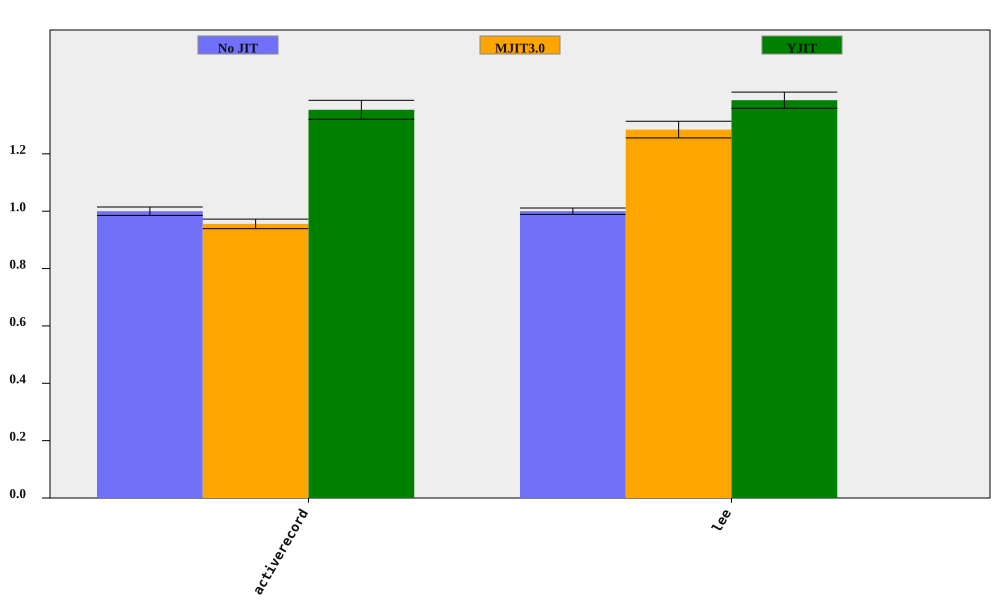

Values plotted in this chart, from the file beside it:
bench, No JIT (ms), No JIT RSD, MJIT3.0 (ms), MJIT3.0 RSD, YJIT (ms), YJIT RSD, MJIT3.0 spd, MJIT3.0 spd RSD, YJIT spd, YJIT spd RSD, % in YJIT
activerecord, 149.1, 1.465, 156, 0.9378, 110.1, 1.955, 0.9558, 1.739, 1.354, 2.443, 79.09
lee, 1122, 1.111, 873.3, 1.973, 808.7, 1.707, 1.285, 2.264, 1.387, 2.037, 99.8
